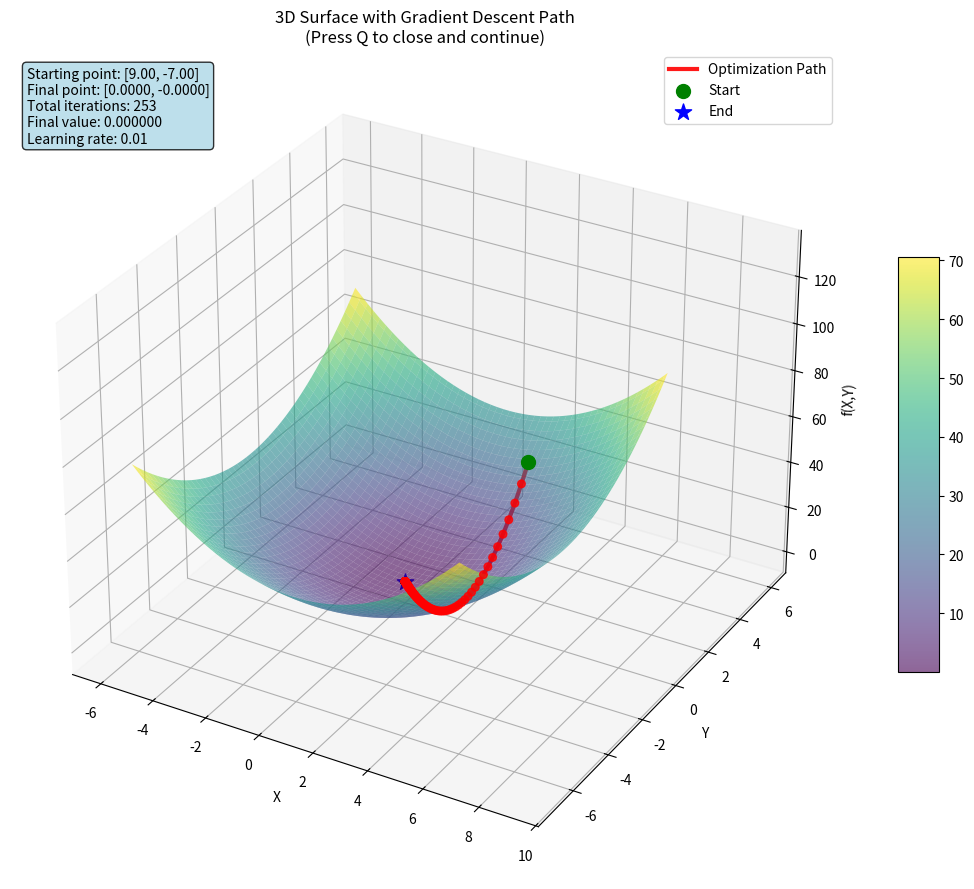
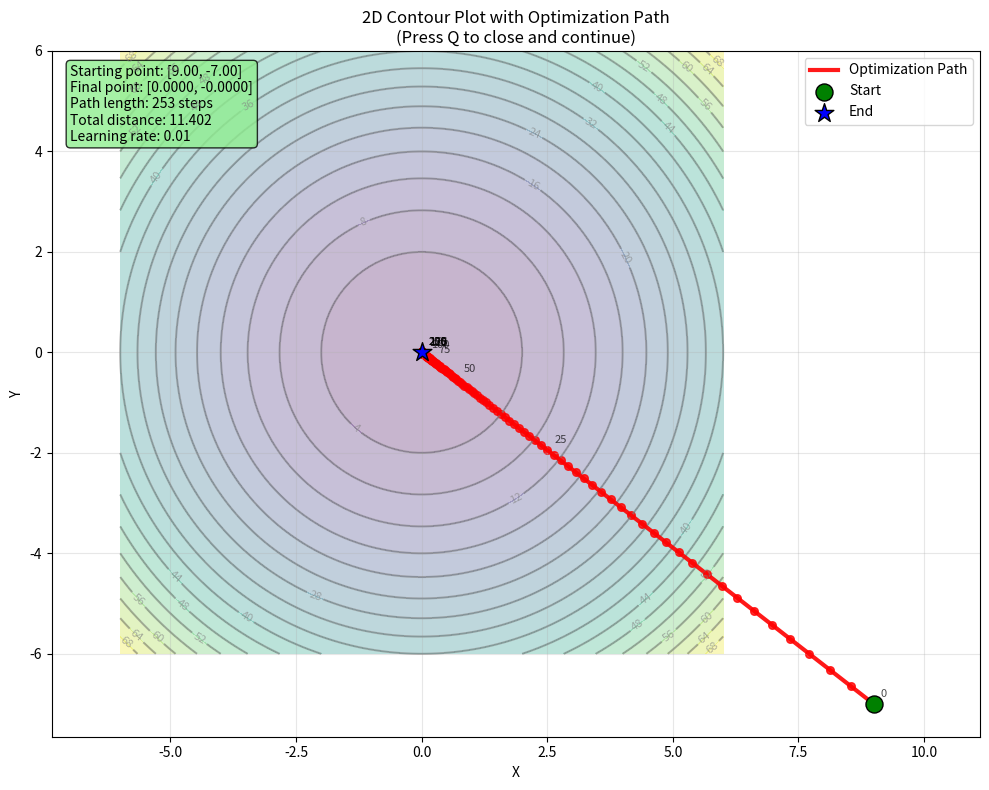
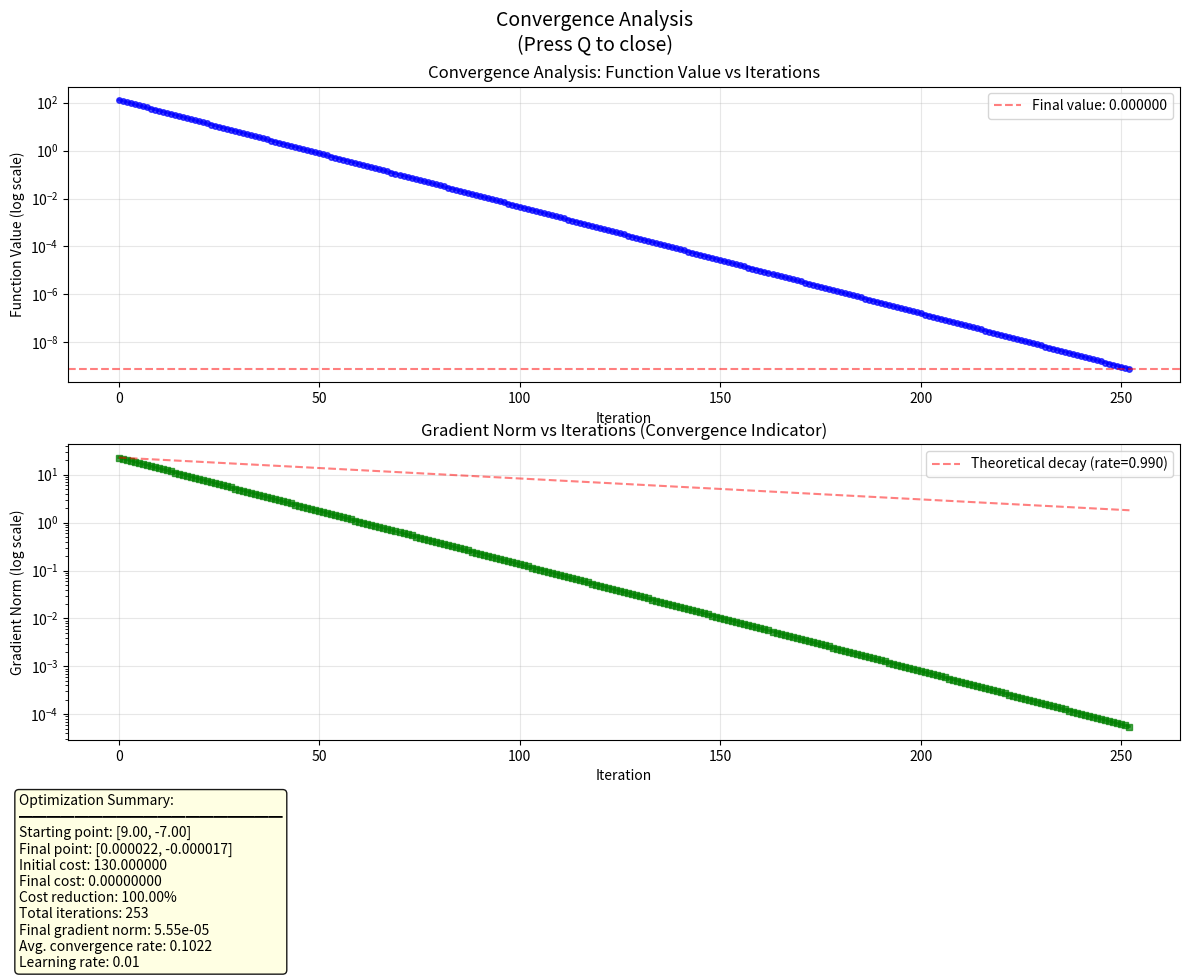

Write the Python code that produced these figures, in order.
#!/usr/bin/env python
#

#!/usr/bin/env python
"""
Basic Gradient Descent Implementation with NumPy
Demonstrates optimization of a simple quadratic function with 3D visualization
"""

import numpy as np
import matplotlib.pyplot as plt
from mpl_toolkits.mplot3d import Axes3D

# different starting points and learning rates
#   start_point: [5, 3],    learning_rate: 0.10  : Fast convergence
#   start_point: [8, -6],   learning_rate: 0.05  : Moderate learning rate
#   start_point: [10, 10],  learning_rate: 0.01  : Conservative learning rate
#
start_point = [9,-7]
learning_rate = 0.025

def quadratic(x):
    """
    Simple quadratic function f(x,y) = x² + y²
    This is a convex function with global minimum at (0,0)

    Args:
        x: numpy array of shape (2,) representing [x, y] coordinates
    Returns:
        float: function value at point x
    """
    return x[0]**2 + x[1]**2

def quadratic_grad(x):
    """
    Analytical gradient of the quadratic function
    ∇f(x,y) = [2x, 2y]

    Args:
        x: numpy array of shape (2,) representing [x, y] coordinates
    Returns:
        numpy array: gradient vector at point x
    """
    return np.array([2*x[0], 2*x[1]])

def gradient_descent(f, grad_f, x0, learning_rate=0.01, max_iter=1000, tolerance=1e-6):
    """
    Basic gradient descent optimization algorithm

    Args:
        f: objective function to minimize
        grad_f: gradient function of the objective
        x0: starting point (list or array)
        learning_rate: step size for parameter updates
        max_iter: maximum number of iterations
        tolerance: convergence criterion (stop when step size < tolerance)

    Returns:
        tuple: (final_point, optimization_path, cost_history)
    """
    # Initialize starting point and convert to float array
    x = np.array(x0, dtype=float)

    # Store the optimization path for visualization
    path = [x.copy()]
    cost_history = [f(x)]  # Track function values over iterations

    print(f"Starting gradient descent from point: {x}")
    print(f"Initial function value: {f(x):.6f}")

    for i in range(max_iter):
        # Compute gradient at current point
        grad = grad_f(x)

        # Perform gradient descent step: x_new = x - α∇f(x)
        x_new = x - learning_rate * grad

        # Check convergence: if the step size is small enough, stop
        #step_size = np.linalg.norm(x_new - x)
        step_size = np.sqrt(np.mean( (x_new - x)**2))
        if step_size < tolerance:
            print(f"Convergence reached after {i+1} iterations")
            print(f"Final step size: {step_size:.2e}")
            break

        # Update current point
        x = x_new
        path.append(x.copy())
        cost_history.append(f(x))

        # Print progress every 100 iterations
        if (i + 1) % 100 == 0:
            print(f"Iteration {i+1}: f({x[0]:.4f}, {x[1]:.4f}) = {f(x):.6f}")

    print(f"Final point: [{x[0]:.6f}, {x[1]:.6f}]")
    print(f"Final function value: {f(x):.8f}")

    return x, np.array(path), np.array(cost_history)



def plot_3d_surface(f, grad_f, x0, x_min, path, costs, learning_rate=0.01):
    """
    Plot 3D surface with gradient descent optimization path

    Args:
        f: objective function
        grad_f: gradient function
        x0: starting point
        x_min: final minimum point
        path: optimization path array
        costs: cost history array
        learning_rate: learning rate used
    """
    # Create mesh grid for function surface visualization
    x_range = np.linspace(-6, 6, 100)
    y_range = np.linspace(-6, 6, 100)
    X, Y = np.meshgrid(x_range, y_range)

    # Compute function values over the grid
    Z = X**2 + Y**2  # Direct computation for efficiency

    # Compute function values along the optimization path
    z_path = [f(point) for point in path]

    # Create 3D plot
    fig = plt.figure(figsize=(12, 9))
    ax = fig.add_subplot(111, projection='3d')

    # Plot the function surface
    surf = ax.plot_surface(X, Y, Z, cmap='viridis', alpha=0.6,
                          linewidth=0, antialiased=True)

    # Plot optimization path as red line with markers
    ax.plot(path[:, 0], path[:, 1], z_path, 'r-', linewidth=3,
            label='Optimization Path', alpha=0.9)
    ax.scatter(path[:, 0], path[:, 1], z_path, c='red', s=30, alpha=0.8)

    # Mark start and end points
    ax.scatter([path[0, 0]], [path[0, 1]], [z_path[0]],
              c='green', s=100, marker='o', label='Start')
    ax.scatter([path[-1, 0]], [path[-1, 1]], [z_path[-1]],
              c='blue', s=150, marker='*', label='End')

    ax.set_xlabel('X')
    ax.set_ylabel('Y')
    ax.set_zlabel('f(X,Y)')
    ax.set_title('3D Surface with Gradient Descent Path\n(Press Q to close and continue)')
    ax.legend()

    # Add colorbar
    fig.colorbar(surf, ax=ax, shrink=0.5, aspect=10)

    # Add statistics text box
    stats_text = (f'Starting point: [{x0[0]:.2f}, {x0[1]:.2f}]\n'
                 f'Final point: [{x_min[0]:.4f}, {x_min[1]:.4f}]\n'
                 f'Total iterations: {len(path)}\n'
                 f'Final value: {costs[-1]:.6f}\n'
                 f'Learning rate: {learning_rate}')

    ax.text2D(0.02, 0.98, stats_text, transform=ax.transAxes, fontsize=10,
             verticalalignment='top', bbox=dict(boxstyle='round', facecolor='lightblue', alpha=0.8))

    plt.tight_layout()

    # Set up key press event to close with 'q'
    def on_key(event):
        if event.key == 'q':
            plt.close(fig)

    fig.canvas.mpl_connect('key_press_event', on_key)
    print("3D Surface Plot - Press 'Q' to close and continue to next plot")
    plt.show()

def plot_2d_contour(f, grad_f, x0, x_min, path, costs, learning_rate=0.01):
    """
    Plot 2D contour map with gradient descent optimization path

    Args:
        f: objective function
        grad_f: gradient function
        x0: starting point
        x_min: final minimum point
        path: optimization path array
        costs: cost history array
        learning_rate: learning rate used
    """
    # Create mesh grid for contour visualization
    x_range = np.linspace(-6, 6, 100)
    y_range = np.linspace(-6, 6, 100)
    X, Y = np.meshgrid(x_range, y_range)

    # Compute function values over the grid
    Z = X**2 + Y**2

    # Create 2D contour plot
    fig, ax = plt.subplots(figsize=(10, 8))

    # Create contour plot
    contours = ax.contour(X, Y, Z, levels=20, colors='gray', alpha=0.6)
    ax.contourf(X, Y, Z, levels=20, cmap='viridis', alpha=0.3)
    ax.clabel(contours, inline=True, fontsize=8)

    # Plot optimization path
    ax.plot(path[:, 0], path[:, 1], 'r-', linewidth=3,
            label='Optimization Path', alpha=0.9)
    ax.scatter(path[:, 0], path[:, 1], c='red', s=30, alpha=0.8)

    # Mark start and end points
    ax.scatter([path[0, 0]], [path[0, 1]], c='green', s=150,
              marker='o', label='Start', zorder=5, edgecolors='black')
    ax.scatter([path[-1, 0]], [path[-1, 1]], c='blue', s=200,
              marker='*', label='End', zorder=5, edgecolors='black')

    # Add step numbers along the path (every 10th step for clarity)
    step_interval = max(1, len(path) // 10)
    for i in range(0, len(path), step_interval):
        ax.annotate(f'{i}', (path[i, 0], path[i, 1]),
                   xytext=(5, 5), textcoords='offset points',
                   fontsize=8, alpha=0.7)

    ax.set_xlabel('X')
    ax.set_ylabel('Y')
    ax.set_title('2D Contour Plot with Optimization Path\n(Press Q to close and continue)')
    ax.legend()
    ax.grid(True, alpha=0.3)
    ax.axis('equal')

    # Add statistics text box
    stats_text = (f'Starting point: [{x0[0]:.2f}, {x0[1]:.2f}]\n'
                 f'Final point: [{x_min[0]:.4f}, {x_min[1]:.4f}]\n'
                 f'Path length: {len(path)} steps\n'
                 f'Total distance: {np.sum([np.linalg.norm(path[i+1] - path[i]) for i in range(len(path)-1)]):.3f}\n'
                 f'Learning rate: {learning_rate}')

    ax.text(0.02, 0.98, stats_text, transform=ax.transAxes, fontsize=10,
           verticalalignment='top', bbox=dict(boxstyle='round', facecolor='lightgreen', alpha=0.8))

    plt.tight_layout()

    # Set up key press event to close with 'q'
    def on_key(event):
        if event.key == 'q':
            plt.close(fig)

    fig.canvas.mpl_connect('key_press_event', on_key)
    print("2D Contour Plot - Press 'Q' to close and continue to next plot")
    plt.show()

def plot_convergence(f, grad_f, x0, x_min, path, costs, learning_rate=0.01):
    """
    Plot convergence analysis showing function value and gradient norm vs iterations

    Args:
        f: objective function
        grad_f: gradient function
        x0: starting point
        x_min: final minimum point
        path: optimization path array
        costs: cost history array
        learning_rate: learning rate used
    """
    # Create convergence analysis plot
    fig, (ax1, ax2) = plt.subplots(2, 1, figsize=(12, 10))

    iterations = np.arange(len(costs))

    # Plot 1: Function value vs iterations (log scale)
    ax1.semilogy(iterations, costs, 'b-', linewidth=2, marker='o', markersize=4, alpha=0.7)
    ax1.set_xlabel('Iteration')
    ax1.set_ylabel('Function Value (log scale)')
    ax1.set_title('Convergence Analysis: Function Value vs Iterations')
    ax1.grid(True, alpha=0.3)

    # Add convergence rate information
    if len(costs) > 10:
        # Calculate approximate convergence rate
        initial_cost = costs[0]
        final_cost = costs[-1]
        reduction_factor = final_cost / initial_cost
        ax1.axhline(y=final_cost, color='red', linestyle='--', alpha=0.5, label=f'Final value: {final_cost:.6f}')
        ax1.legend()

    # Plot 2: Gradient norm vs iterations
    gradient_norms = []
    for point in path:
        grad_norm = np.linalg.norm(grad_f(point))
        gradient_norms.append(grad_norm)

    ax2.semilogy(range(len(gradient_norms)), gradient_norms, 'g-', linewidth=2, marker='s', markersize=4, alpha=0.7)
    ax2.set_xlabel('Iteration')
    ax2.set_ylabel('Gradient Norm (log scale)')
    ax2.set_title('Gradient Norm vs Iterations (Convergence Indicator)')
    ax2.grid(True, alpha=0.3)

    # Add theoretical convergence line for quadratic functions
    if len(gradient_norms) > 1:
        theoretical_decay = gradient_norms[0] * ((1 - learning_rate)**np.arange(len(gradient_norms)))
        ax2.plot(range(len(theoretical_decay)), theoretical_decay, 'r--', alpha=0.5,
                label=f'Theoretical decay (rate={(1-learning_rate):.3f})')
        ax2.legend()

    # Add comprehensive statistics text box
    final_grad_norm = gradient_norms[-1] if gradient_norms else 0
    convergence_rate = -np.log(costs[-1]/costs[0]) / len(costs) if len(costs) > 1 else 0

    stats_text = (f'Optimization Summary:\n'
                 f'━━━━━━━━━━━━━━━━━━━\n'
                 f'Starting point: [{x0[0]:.2f}, {x0[1]:.2f}]\n'
                 f'Final point: [{x_min[0]:.6f}, {x_min[1]:.6f}]\n'
                 f'Initial cost: {costs[0]:.6f}\n'
                 f'Final cost: {costs[-1]:.8f}\n'
                 f'Cost reduction: {(costs[0]-costs[-1])/costs[0]*100:.2f}%\n'
                 f'Total iterations: {len(path)}\n'
                 f'Final gradient norm: {final_grad_norm:.2e}\n'
                 f'Avg. convergence rate: {convergence_rate:.4f}\n'
                 f'Learning rate: {learning_rate}')

    fig.text(0.02, 0.02, stats_text, fontsize=10,
            bbox=dict(boxstyle='round', facecolor='lightyellow', alpha=0.9),
            verticalalignment='bottom')

    plt.suptitle('Convergence Analysis\n(Press Q to close)', fontsize=14, y=0.98)
    plt.tight_layout()
    plt.subplots_adjust(bottom=0.25)  # Make room for statistics

    # Set up key press event to close with 'q'
    def on_key(event):
        if event.key == 'q':
            plt.close(fig)

    fig.canvas.mpl_connect('key_press_event', on_key)
    print("Convergence Analysis Plot - Press 'Q' to close and finish")
    plt.show()

def visualize_gradient_descent(f, grad_f, x0, x_min, path, costs, learning_rate=0.01):
    """
    Interactive visualization of gradient descent with three separate plots
    Navigate through plots by pressing 'Q' to continue to the next one

    Args:
        f: objective function
        grad_f: gradient function
        x0: starting point
        x_min: final minimum point
        path: optimization path array
        costs: cost history array
        learning_rate: learning rate used
    """
    print("\n" + "="*60)
    print("INTERACTIVE GRADIENT DESCENT VISUALIZATION")
    print("="*60)
    print("Three plots will be shown sequentially:")
    print("1. 3D Surface with optimization path")
    print("2. 2D Contour map with optimization path")
    print("3. Convergence analysis")
    print("\nPress 'Q' in each plot window to continue to the next plot")
    print("="*60 + "\n")

    # Show plots sequentially
    print("Showing Plot 1/3...")
    plot_3d_surface(f, grad_f, x0, x_min, path, costs, learning_rate)

    print("Showing Plot 2/3...")
    plot_2d_contour(f, grad_f, x0, x_min, path, costs, learning_rate)

    print("Showing Plot 3/3...")
    plot_convergence(f, grad_f, x0, x_min, path, costs, learning_rate)

    print("\nVisualization complete!")

    return


###-------------------------------------------------------------------------------

# Main execution

if __name__ == "__main__":
    print("=== Gradient Descent Optimization Demo ===\n")
    f = quadratic
    grad_f = quadratic_grad

    print(f"Starting point: {start_point}, Learning rate: {learning_rate}")

    # Run gradient descent optimization
    x_min, path, costs = gradient_descent(f, grad_f, start_point, learning_rate=learning_rate)

    # Run optimization with visualization
    visualize_gradient_descent(f, grad_f, start_point, x_min, path, costs, learning_rate=0.01)

    print(f"Optimization completed in {len(path)} steps")
    print(f"Distance from true minimum (0,0): {np.linalg.norm(x_min):.6f}")
    print("-" * 50)


